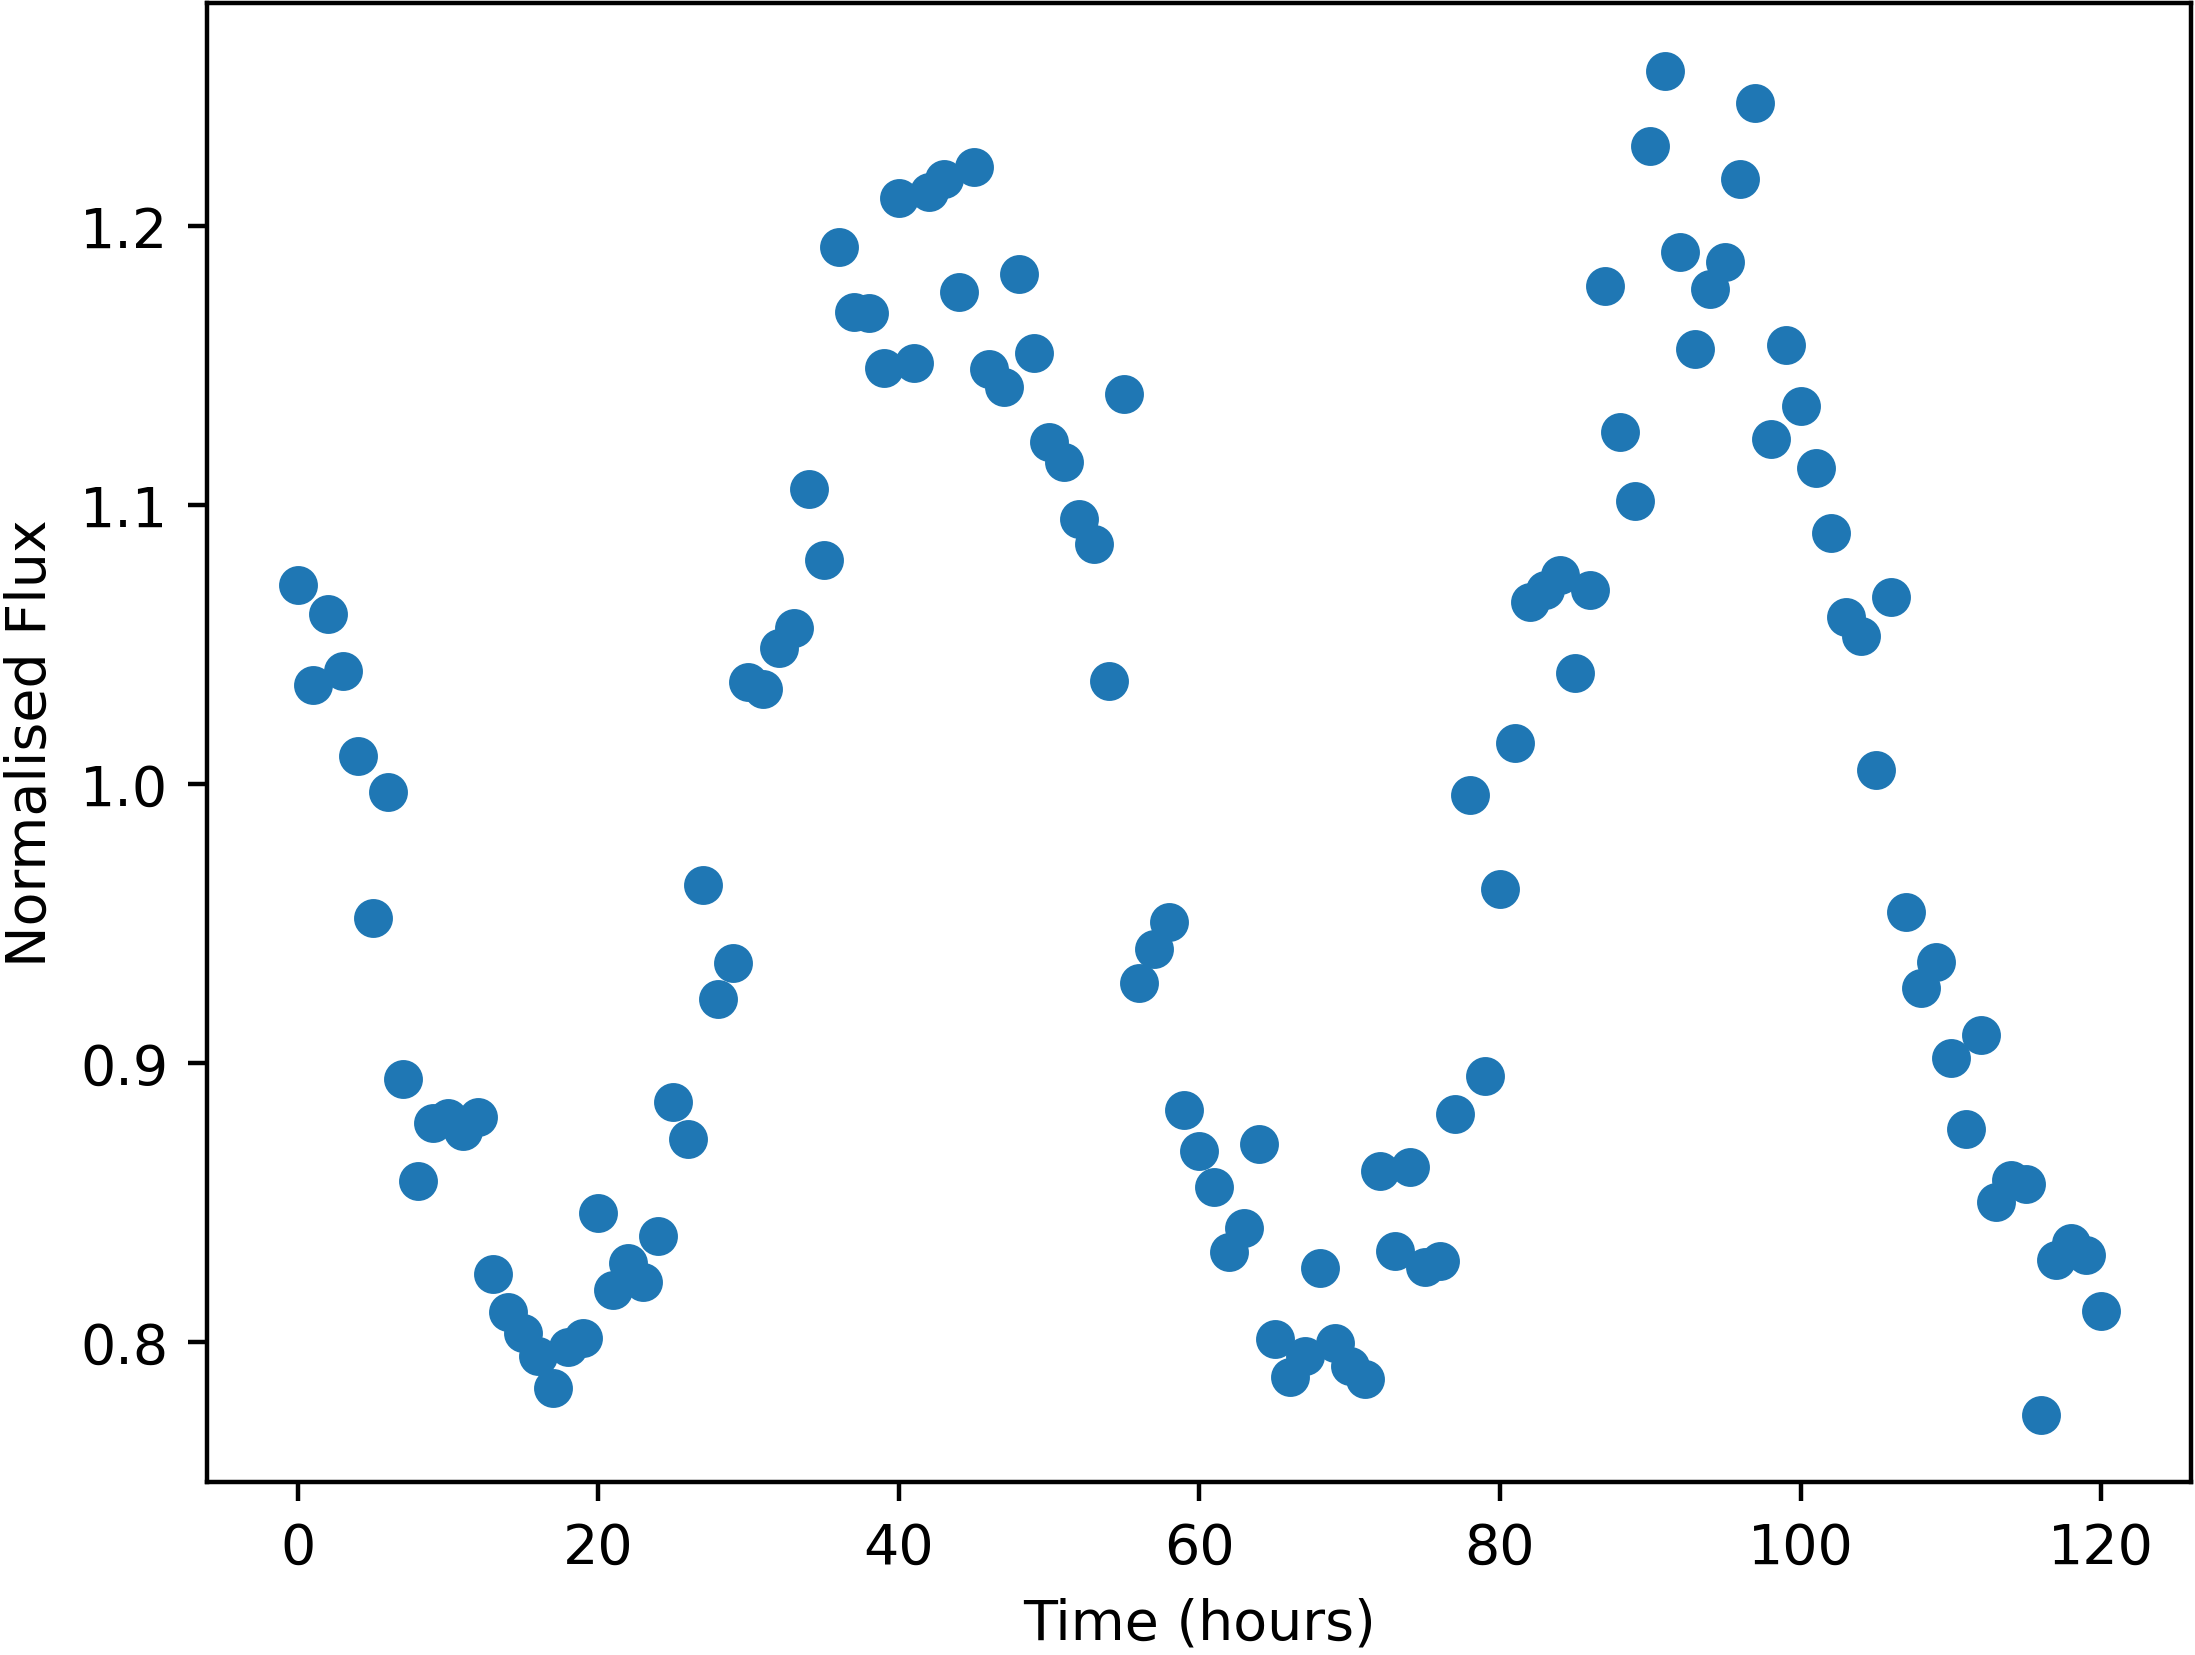

Values plotted in this chart, from the file beside it:
Time, NormalisedFlux
0.0, 1.071
1.0, 1.036
2.0, 1.061
3.0, 1.041
4.0, 1.01
5.0, 0.9521
6.0, 0.9971
7.0, 0.8943
8.0, 0.8576
9.0, 0.8785
10.0, 0.8803
11.0, 0.8758
12.0, 0.8806
13.0, 0.8243
14.0, 0.8107
15.0, 0.8032
16.0, 0.7951
17.0, 0.7835
18.0, 0.7983
19.0, 0.8017
20.0, 0.8462
21.0, 0.8187
22.0, 0.8285
23.0, 0.8215
24.0, 0.838
25.0, 0.8862
26.0, 0.8729
27.0, 0.9639
28.0, 0.9229
29.0, 0.9358
30.0, 1.037
31.0, 1.034
32.0, 1.049
33.0, 1.056
34.0, 1.106
35.0, 1.08
36.0, 1.193
37.0, 1.169
38.0, 1.169
39.0, 1.149
40.0, 1.21
41.0, 1.151
42.0, 1.212
43.0, 1.217
44.0, 1.176
45.0, 1.221
46.0, 1.149
47.0, 1.142
48.0, 1.183
49.0, 1.154
50.0, 1.123
51.0, 1.115
52.0, 1.095
53.0, 1.086
54.0, 1.037
55.0, 1.14
56.0, 0.9287
57.0, 0.9411
58.0, 0.9505
59.0, 0.8833
... 61 more rows
